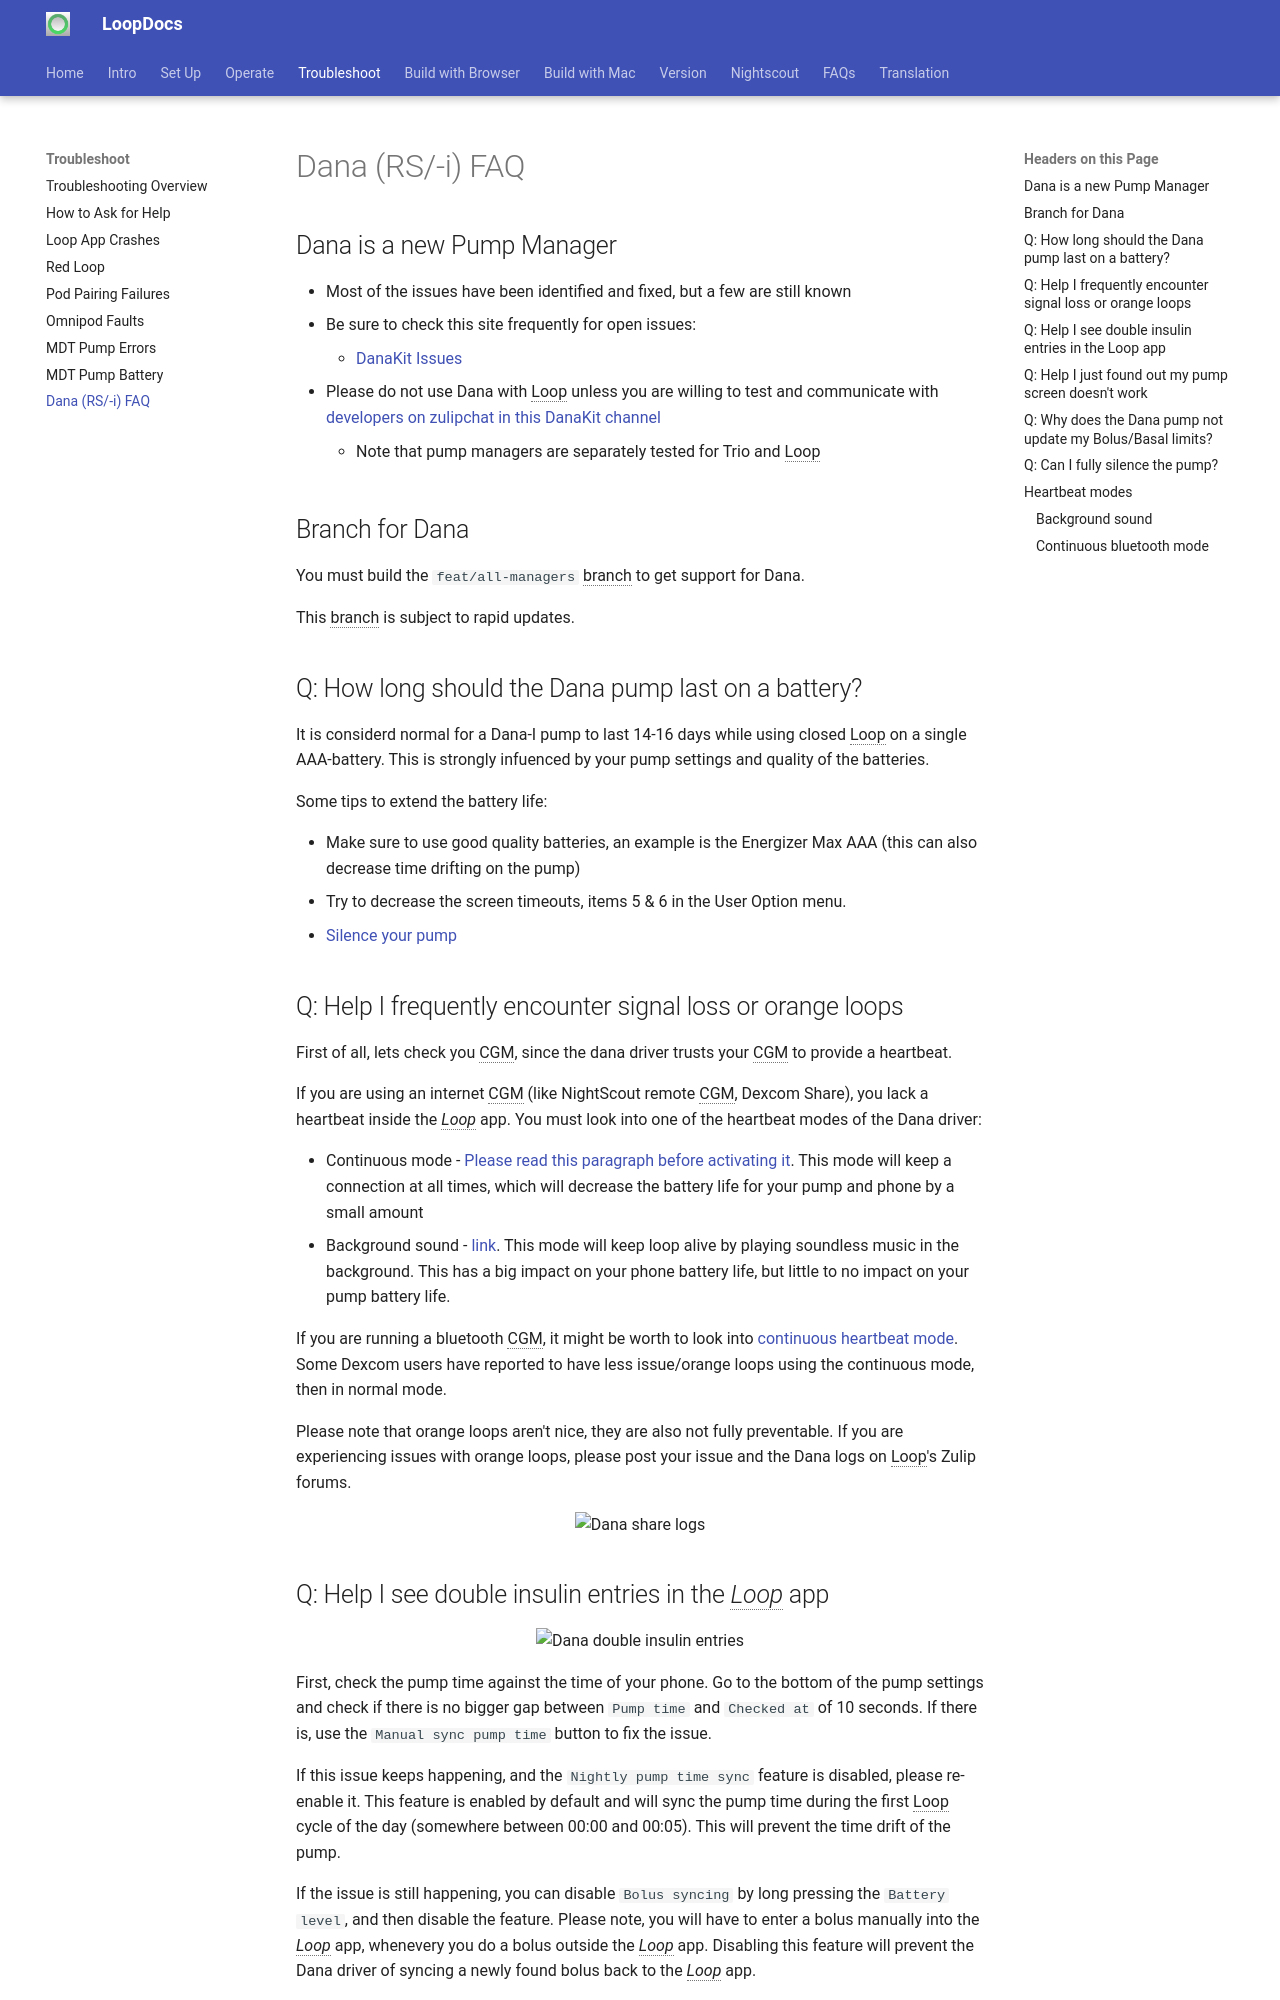

repository: LoopKit/loopdocs · page: troubleshooting/dana-faq/index.html · generator: mkdocs

# Dana (RS/-i) FAQ

## Dana is a new Pump Manager

* Most of the issues have been identified and fixed, but a few are still known
* Be sure to check this site frequently for open issues:
    * [DanaKit Issues](https://github.com/bastiaanv/DanaKit/issues)
* Please do not use Dana with Loop unless you are willing to test and communicate with [developers on zulipchat in this DanaKit channel](https://loop.zulipchat.com/#narrow/channel/144182-development/topic/DanaKit.20Troubleshooting/with/547829260)
    * Note that pump managers are separately tested for Trio and Loop

## Branch for Dana

You must build the `feat/all-managers` branch to get support for Dana.

This branch is subject to rapid updates.

## Q: How long should the Dana pump last on a battery?

It is considerd normal for a Dana-I pump to last 14-16 days while using closed Loop on a single AAA-battery.
This is strongly infuenced by your pump settings and quality of the batteries.

Some tips to extend the battery life:

- Make sure to use good quality batteries, an example is the Energizer Max AAA (this can also decrease time drifting on the pump)
- Try to decrease the screen timeouts, items 5 & 6 in the User Option menu.
- [Silence your pump](#q-can-i-fully-silence-the-pump)

## Q: Help I frequently encounter signal loss or orange loops

First of all, lets check you CGM, since the dana driver trusts your CGM to provide a heartbeat.

If you are using an internet CGM (like NightScout remote CGM, Dexcom Share), you lack a heartbeat inside the *Loop* app.
You must look into one of the heartbeat modes of the Dana driver:

- Continuous mode - [Please read this paragraph before activating it](#continuous-bluetooth-mode). This mode will keep a connection at all times, which will decrease the battery life for your pump and phone by a small amount
- Background sound - [link](#background-sound). This mode will keep loop alive by playing soundless music in the background. This has a big impact on your phone battery life, but little to no impact on your pump battery life.

If you are running a bluetooth CGM, it might be worth to look into [continuous heartbeat mode](#continuous-bluetooth-mode).
Some Dexcom users have reported to have less issue/orange loops using the continuous mode, then in normal mode.

Please note that orange loops aren't nice, they are also not fully preventable.
If you are experiencing issues with orange loops, please post your issue and the Dana logs on Loop's Zulip forums.

![Dana share logs](./img/dana-share-logs.png){width="250"}
{align="center"}
